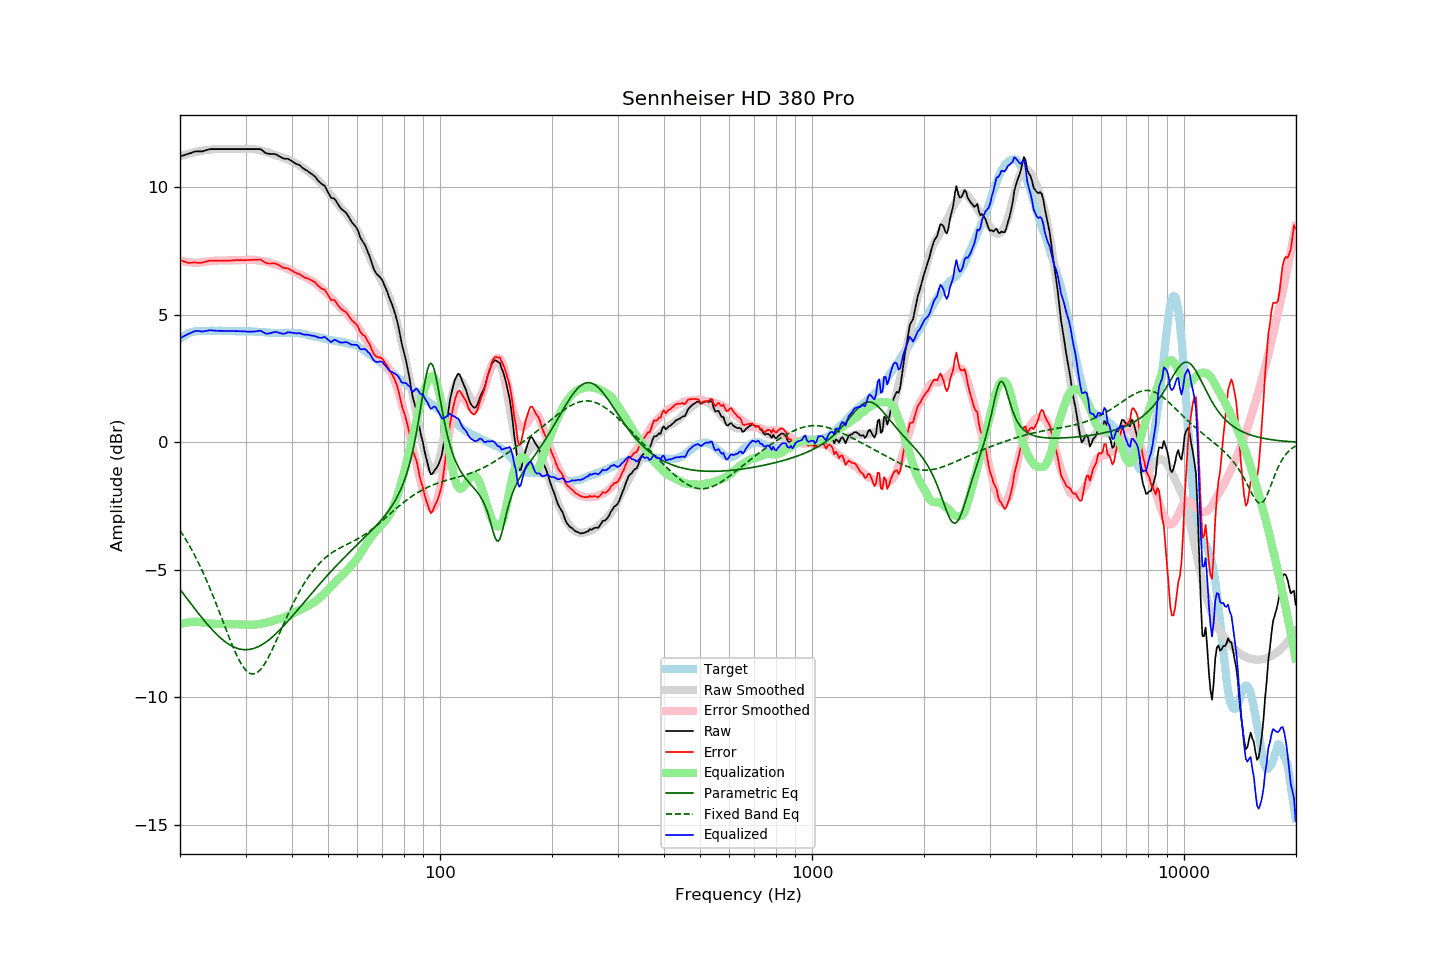

Source data for this figure (header and first rows):
frequency, raw, error, smoothed, error_smoothed, equalization, parametric_eq, fixed_band_eq, equalized_raw, equalized_smoothed, target
20.00, 11.21, 7.16, 11.21, 7.13, -7.13, -5.77, -3.46, 4.08, 4.08, 4.05
20.20, 11.23, 7.13, 11.24, 7.12, -7.12, -5.86, -3.55, 4.11, 4.12, 4.10
20.40, 11.25, 7.10, 11.26, 7.10, -7.10, -5.94, -3.65, 4.15, 4.15, 4.15
20.61, 11.27, 7.09, 11.28, 7.09, -7.09, -6.02, -3.75, 4.18, 4.19, 4.18
20.81, 11.29, 7.06, 11.29, 7.08, -7.08, -6.10, -3.86, 4.21, 4.22, 4.23
21.02, 11.31, 7.04, 11.31, 7.07, -7.07, -6.19, -3.96, 4.24, 4.25, 4.27
21.23, 11.33, 7.04, 11.33, 7.06, -7.06, -6.27, -4.07, 4.27, 4.27, 4.29
21.44, 11.35, 7.04, 11.35, 7.05, -7.05, -6.35, -4.18, 4.30, 4.29, 4.31
21.66, 11.38, 7.05, 11.36, 7.05, -7.05, -6.43, -4.30, 4.33, 4.32, 4.33
21.87, 11.40, 7.06, 11.38, 7.04, -7.04, -6.52, -4.42, 4.36, 4.33, 4.34
22.09, 11.41, 7.05, 11.39, 7.04, -7.04, -6.60, -4.54, 4.37, 4.35, 4.36
22.31, 11.41, 7.04, 11.41, 7.04, -7.04, -6.68, -4.67, 4.37, 4.36, 4.37
22.54, 11.41, 7.04, 11.42, 7.05, -7.05, -6.76, -4.79, 4.36, 4.37, 4.37
22.76, 11.41, 7.04, 11.43, 7.06, -7.06, -6.84, -4.93, 4.35, 4.37, 4.37
22.99, 11.41, 7.05, 11.44, 7.07, -7.07, -6.91, -5.06, 4.34, 4.37, 4.36
23.22, 11.43, 7.07, 11.45, 7.08, -7.08, -6.99, -5.20, 4.35, 4.37, 4.36
23.45, 11.45, 7.09, 11.46, 7.09, -7.09, -7.07, -5.34, 4.37, 4.38, 4.36
23.69, 11.47, 7.10, 11.47, 7.09, -7.09, -7.14, -5.49, 4.38, 4.38, 4.37
23.92, 11.49, 7.12, 11.48, 7.10, -7.10, -7.21, -5.64, 4.39, 4.38, 4.37
24.16, 11.50, 7.13, 11.48, 7.11, -7.11, -7.28, -5.79, 4.40, 4.37, 4.37
24.40, 11.50, 7.12, 11.49, 7.11, -7.11, -7.35, -5.94, 4.39, 4.37, 4.38
24.65, 11.50, 7.13, 11.49, 7.12, -7.12, -7.42, -6.10, 4.38, 4.37, 4.37
24.89, 11.50, 7.13, 11.50, 7.12, -7.12, -7.48, -6.26, 4.38, 4.37, 4.37
25.14, 11.50, 7.13, 11.50, 7.13, -7.13, -7.55, -6.42, 4.37, 4.38, 4.37
25.39, 11.50, 7.12, 11.51, 7.13, -7.13, -7.61, -6.58, 4.37, 4.38, 4.38
25.65, 11.50, 7.12, 11.51, 7.13, -7.13, -7.67, -6.74, 4.37, 4.38, 4.38
25.91, 11.50, 7.13, 11.51, 7.13, -7.13, -7.72, -6.91, 4.37, 4.38, 4.37
26.16, 11.50, 7.13, 11.50, 7.13, -7.13, -7.77, -7.07, 4.37, 4.37, 4.37
26.43, 11.50, 7.13, 11.50, 7.13, -7.13, -7.82, -7.24, 4.37, 4.37, 4.37
26.69, 11.50, 7.13, 11.50, 7.13, -7.13, -7.87, -7.40, 4.37, 4.37, 4.37
26.96, 11.50, 7.13, 11.50, 7.13, -7.13, -7.91, -7.56, 4.37, 4.37, 4.37
27.23, 11.50, 7.13, 11.50, 7.13, -7.13, -7.95, -7.72, 4.37, 4.37, 4.37
27.50, 11.50, 7.13, 11.50, 7.14, -7.14, -7.99, -7.88, 4.37, 4.37, 4.37
27.77, 11.50, 7.14, 11.50, 7.14, -7.14, -8.02, -8.03, 4.36, 4.36, 4.36
28.05, 11.50, 7.14, 11.50, 7.14, -7.14, -8.05, -8.18, 4.36, 4.36, 4.36
28.33, 11.50, 7.15, 11.50, 7.14, -7.14, -8.07, -8.32, 4.36, 4.36, 4.35
28.62, 11.50, 7.15, 11.50, 7.14, -7.14, -8.09, -8.45, 4.36, 4.36, 4.35
28.90, 11.50, 7.14, 11.50, 7.14, -7.14, -8.11, -8.57, 4.36, 4.36, 4.36
29.19, 11.50, 7.15, 11.50, 7.14, -7.14, -8.12, -8.68, 4.36, 4.36, 4.35
29.48, 11.50, 7.14, 11.50, 7.15, -7.15, -8.13, -8.78, 4.36, 4.36, 4.36
29.78, 11.50, 7.15, 11.50, 7.15, -7.15, -8.14, -8.87, 4.35, 4.35, 4.35
30.08, 11.50, 7.14, 11.51, 7.15, -7.15, -8.14, -8.94, 4.35, 4.35, 4.36
30.38, 11.50, 7.15, 11.51, 7.16, -7.16, -8.14, -9.00, 4.34, 4.35, 4.35
30.68, 11.50, 7.15, 11.51, 7.16, -7.16, -8.13, -9.05, 4.34, 4.35, 4.35
30.99, 11.50, 7.15, 11.51, 7.16, -7.16, -8.12, -9.08, 4.34, 4.35, 4.35
31.30, 11.50, 7.16, 11.51, 7.16, -7.16, -8.10, -9.09, 4.34, 4.35, 4.34
31.61, 11.50, 7.16, 11.50, 7.16, -7.16, -8.09, -9.09, 4.34, 4.34, 4.34
31.93, 11.50, 7.16, 11.49, 7.15, -7.15, -8.06, -9.07, 4.35, 4.34, 4.34
32.24, 11.50, 7.17, 11.48, 7.14, -7.14, -8.04, -9.03, 4.36, 4.34, 4.33
32.57, 11.50, 7.17, 11.46, 7.13, -7.13, -8.01, -8.98, 4.37, 4.33, 4.33
32.89, 11.50, 7.17, 11.45, 7.12, -7.12, -7.98, -8.92, 4.38, 4.33, 4.33
33.22, 11.46, 7.14, 11.44, 7.11, -7.11, -7.94, -8.85, 4.35, 4.32, 4.32
33.55, 11.41, 7.09, 11.42, 7.10, -7.10, -7.90, -8.76, 4.31, 4.32, 4.32
33.89, 11.36, 7.05, 11.40, 7.09, -7.09, -7.86, -8.66, 4.27, 4.31, 4.31
34.23, 11.33, 7.02, 11.38, 7.07, -7.07, -7.81, -8.55, 4.26, 4.31, 4.31
34.57, 11.32, 7.02, 11.36, 7.06, -7.06, -7.77, -8.43, 4.26, 4.30, 4.30
34.92, 11.31, 7.01, 11.34, 7.04, -7.04, -7.72, -8.31, 4.27, 4.30, 4.30
35.27, 11.31, 7.02, 11.31, 7.02, -7.02, -7.66, -8.18, 4.29, 4.30, 4.29
35.62, 11.31, 7.02, 11.29, 7.00, -7.00, -7.61, -8.05, 4.31, 4.29, 4.29
35.97, 11.31, 7.02, 11.27, 6.98, -6.98, -7.55, -7.91, 4.33, 4.29, 4.29
... 635 more rows
